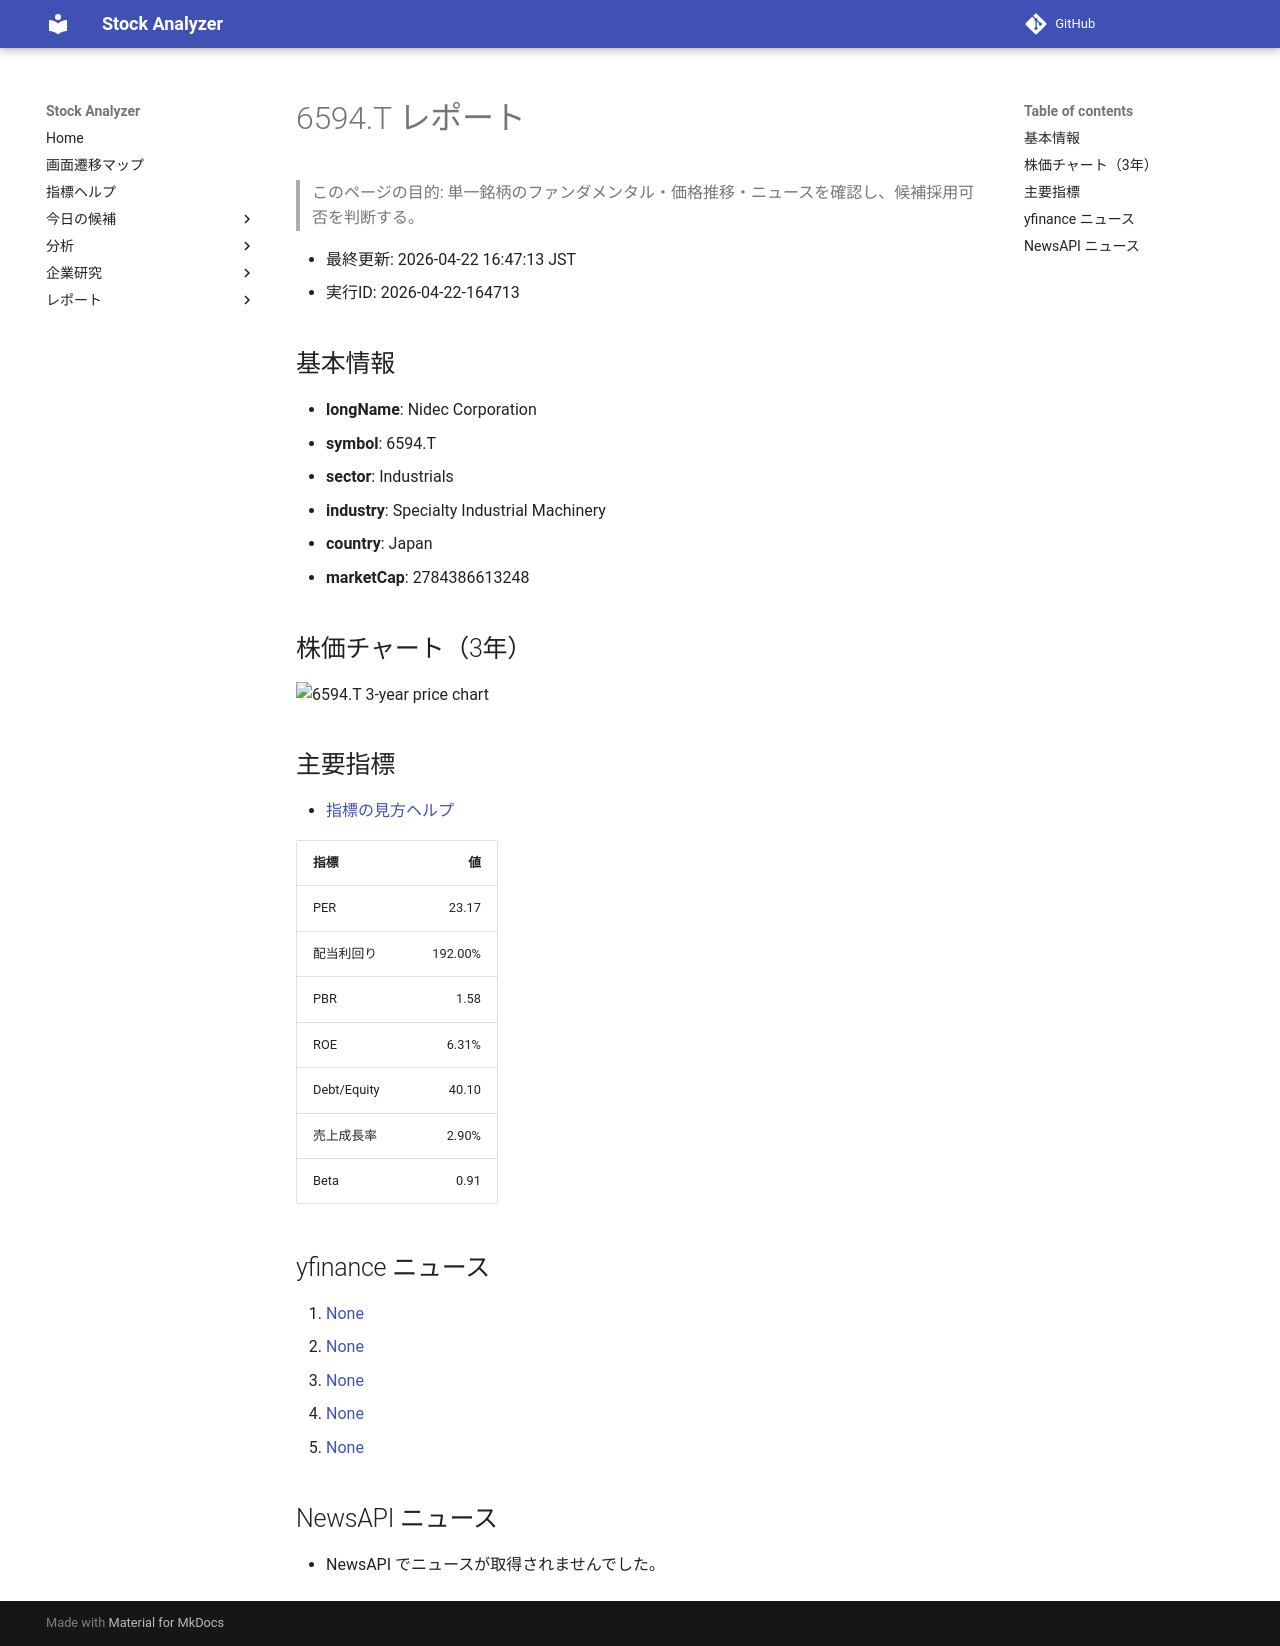

repository: Yumi-note/Making-APP · page: stocks/2026-04-22/164713/6594_T/index.html · generator: mkdocs

# 6594.T レポート

> このページの目的: 単一銘柄のファンダメンタル・価格推移・ニュースを確認し、候補採用可否を判断する。

- 最終更新: 2026-04-22 16:47:13 JST
- 実行ID: 2026-04-22-164713

## 基本情報

- **longName**: Nidec Corporation
- **symbol**: 6594.T
- **sector**: Industrials
- **industry**: Specialty Industrial Machinery
- **country**: Japan
- **marketCap**: 2784386613248

## 株価チャート（3年）

![6594.T 3-year price chart](6594_T_3y.png)

## 主要指標

- [指標の見方ヘルプ](../../../../indicators.md)

| 指標 | 値 |
|---|---:|
| PER | 23.17 |
| 配当利回り | 192.00% |
| PBR | 1.58 |
| ROE | 6.31% |
| Debt/Equity | 40.10 |
| 売上成長率 | 2.90% |
| Beta | 0.91 |

## yfinance ニュース

1. [None](None)
2. [None](None)
3. [None](None)
4. [None](None)
5. [None](None)

## NewsAPI ニュース

- NewsAPI でニュースが取得されませんでした。
